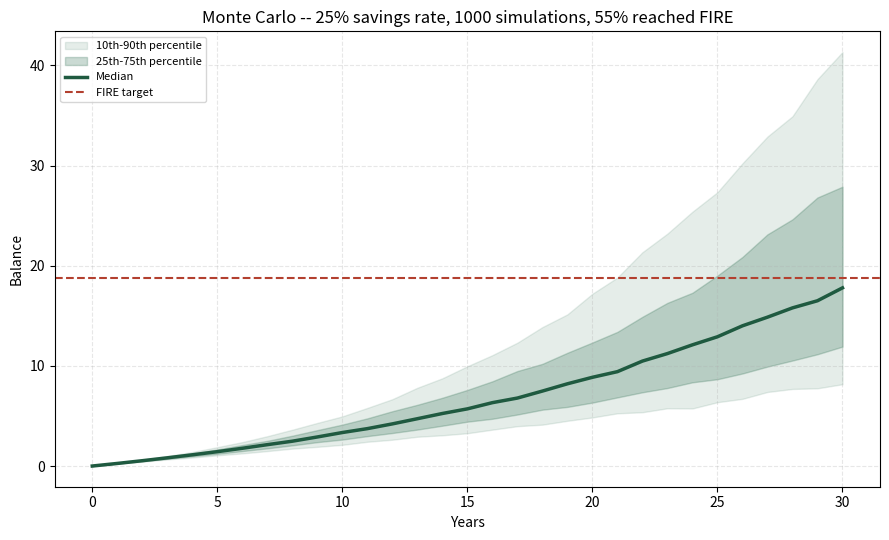

The matplotlib source for this figure:
"""
monte_carlo_simulator.py -- core calculation logic (no UI dependencies).

Every other calculator in this repo shows you ONE version of the future:
`fire_calculator` assumes one constant return, `historical_backtest`
replays the *actual* historical sequences that really happened. Neither
answers the question "given how volatile markets really are, what's the
realistic SPREAD of outcomes I should expect?"

That's what Monte Carlo simulation is for: generate thousands of
randomly generated possible futures (each year's return drawn from a
distribution, not fixed), and look at the resulting spread of outcomes
-- not a single number, but a probability band.

This is NOT the same thing as `historical_backtest`, which is worth
being explicit about:

- historical_backtest: replays the ~96 sequences that *actually
  happened*, in the order they actually happened. Deterministic,
  grounded in real history, but limited to the handful of sequences
  history happened to produce.
- monte_carlo_simulator (this tool): generates thousands of
  *synthetic* sequences by drawing each year's return at random from a
  distribution (mean + standard deviation you control). Not grounded in
  any specific real history, but gives a much smoother, larger-sample
  picture of "how much does luck/timing matter, statistically speaking".

The two are complementary, not interchangeable.

No cross-tool dependencies -- fully self-contained, like every other
tool in this repository.
"""

from __future__ import annotations

import random
import statistics
from dataclasses import dataclass, field

DEFAULT_WITHDRAWAL_RATE_PCT = 4.0
WITHDRAWAL_RATE_MIN_PCT = 3.0
WITHDRAWAL_RATE_MAX_PCT = 5.0
DEFAULT_HORIZON_YEARS = 30
MAX_HORIZON_YEARS = 50

# Defaults roughly match the *geometric* real-return mean and annual
# volatility of US stock market history (see historical_backtest.py's
# data for the same broad picture) -- reasonable starting assumptions,
# not a guarantee of future results.
DEFAULT_MEAN_RETURN_PCT = 6.5
DEFAULT_RETURN_STD_DEV_PCT = 18.0

DEFAULT_NUM_SIMULATIONS = 1000
MAX_NUM_SIMULATIONS = 5000

PERCENTILES = (10, 25, 50, 75, 90)


@dataclass
class SimulationInputs:
    savings_rate_pct: float          # % of income saved -- income normalised
                                      # to 1 unit, same trick as
                                      # savings_rate_explorer / historical_backtest.
    withdrawal_rate_pct: float = DEFAULT_WITHDRAWAL_RATE_PCT
    horizon_years: int = DEFAULT_HORIZON_YEARS
    mean_return_pct: float = DEFAULT_MEAN_RETURN_PCT       # annual real return, mean
    return_std_dev_pct: float = DEFAULT_RETURN_STD_DEV_PCT  # annual real return, std dev
    num_simulations: int = DEFAULT_NUM_SIMULATIONS
    random_seed: int | None = None   # set for reproducible results (e.g. tests)


@dataclass
class SimulationResult:
    target: float
    monthly_contribution: float
    success_rate_pct: float
    median_years: float | None                  # among simulations that succeeded
    percentile_years: dict[int, float | None]    # percentile -> years to FIRE (successes only)
    # Fan-chart data: for each year 0..horizon, the balance at each requested
    # percentile across ALL simulations (successes and failures alike).
    percentile_paths: dict[int, list[float]] = field(default_factory=dict)
    num_simulations: int = 0


def _simulate_one_path(
    monthly_rate_sampler,
    monthly_contribution: float,
    target: float,
    horizon_months: int,
) -> tuple[float | None, list[float]]:
    """Runs one random simulation. Returns (months_to_fire_or_None,
    year_end_balances) -- year_end_balances always has horizon_years+1
    entries (including the starting balance at year 0), regardless of
    whether/when the target was reached, so every path contributes a
    full-length row to the percentile fan chart."""
    balance = 0.0
    months_to_fire = None
    year_end_balances = [0.0]

    month = 0
    while month < horizon_months:
        annual_rate = monthly_rate_sampler()
        monthly_rate = (1 + annual_rate) ** (1 / 12) - 1
        for _ in range(12):
            if month >= horizon_months:
                break
            balance = balance * (1 + monthly_rate) + monthly_contribution
            month += 1
            if months_to_fire is None and balance >= target:
                months_to_fire = float(month)
        year_end_balances.append(balance)

    return months_to_fire, year_end_balances


def run_simulation(inputs: SimulationInputs) -> SimulationResult:
    rng = random.Random(inputs.random_seed)

    rate = inputs.savings_rate_pct / 100
    annual_expenses = 1 - rate
    target = annual_expenses / (inputs.withdrawal_rate_pct / 100)
    monthly_contribution = rate / 12

    mean = inputs.mean_return_pct / 100
    std_dev = max(inputs.return_std_dev_pct, 0) / 100

    def sample_annual_return() -> float:
        return rng.gauss(mean, std_dev)

    num_sims = max(1, min(inputs.num_simulations, MAX_NUM_SIMULATIONS))
    horizon_months = inputs.horizon_years * 12

    all_years_to_fire: list[float] = []
    all_paths: list[list[float]] = []

    for _ in range(num_sims):
        months_to_fire, path = _simulate_one_path(
            sample_annual_return, monthly_contribution, target, horizon_months
        )
        all_paths.append(path)
        if months_to_fire is not None:
            all_years_to_fire.append(months_to_fire / 12)

    success_rate_pct = 100 * len(all_years_to_fire) / num_sims if num_sims else 0.0
    median_years = statistics.median(all_years_to_fire) if all_years_to_fire else None

    def _percentile(values: list[float], pct: float) -> float:
        if not values:
            return 0.0
        s = sorted(values)
        k = (len(s) - 1) * (pct / 100)
        f, c = int(k), min(int(k) + 1, len(s) - 1)
        if f == c:
            return s[f]
        return s[f] + (s[c] - s[f]) * (k - f)

    percentile_years = {}
    for p in PERCENTILES:
        percentile_years[p] = _percentile(all_years_to_fire, p) if all_years_to_fire else None

    # Fan chart: percentile balance at each year mark, across ALL paths
    # (not just successes) -- this is what shows the "cone of uncertainty"
    # widening over time.
    percentile_paths: dict[int, list[float]] = {p: [] for p in PERCENTILES}
    num_year_marks = inputs.horizon_years + 1
    for year_idx in range(num_year_marks):
        values_at_year = [path[year_idx] for path in all_paths]
        for p in PERCENTILES:
            percentile_paths[p].append(_percentile(values_at_year, p))

    return SimulationResult(
        target=target,
        monthly_contribution=monthly_contribution,
        success_rate_pct=success_rate_pct,
        median_years=median_years,
        percentile_years=percentile_years,
        percentile_paths=percentile_paths,
        num_simulations=num_sims,
    )


def build_fan_chart_figure(result: SimulationResult, inputs: SimulationInputs):
    """Matplotlib fan chart: shaded percentile band + median line, used
    by the CLI."""
    import matplotlib
    matplotlib.use("Agg")
    import matplotlib.pyplot as plt

    years = list(range(inputs.horizon_years + 1))
    p10 = result.percentile_paths[10]
    p25 = result.percentile_paths[25]
    p50 = result.percentile_paths[50]
    p75 = result.percentile_paths[75]
    p90 = result.percentile_paths[90]

    fig, ax = plt.subplots(figsize=(9, 5.5))
    ax.fill_between(years, p10, p90, color="#2F6F52", alpha=0.12, label="10th-90th percentile")
    ax.fill_between(years, p25, p75, color="#2F6F52", alpha=0.25, label="25th-75th percentile")
    ax.plot(years, p50, color="#1F5A40", linewidth=2.5, label="Median")
    ax.axhline(result.target, color="#B3402F", linestyle="--", linewidth=1.5, label="FIRE target")
    ax.set_xlabel("Years")
    ax.set_ylabel("Balance")
    ax.set_title(
        f"Monte Carlo -- {inputs.savings_rate_pct:.0f}% savings rate, "
        f"{inputs.num_simulations} simulations, "
        f"{result.success_rate_pct:.0f}% reached FIRE"
    )
    ax.legend(fontsize=8)
    ax.grid(True, linestyle="--", alpha=0.3)
    fig.tight_layout()
    return fig


def _run_cli() -> None:
    print("Monte Carlo FIRE Simulator")
    print("=" * 60)

    inputs = SimulationInputs(savings_rate_pct=25, withdrawal_rate_pct=4.0, horizon_years=30)
    result = run_simulation(inputs)

    print(f"Savings rate: {inputs.savings_rate_pct:.0f}%  |  "
          f"Withdrawal rate: {inputs.withdrawal_rate_pct:.1f}%  |  "
          f"Horizon: {inputs.horizon_years}y  |  "
          f"Assumed return: {inputs.mean_return_pct:.1f}% +/- {inputs.return_std_dev_pct:.1f}%\n")
    print(f"Simulations run: {result.num_simulations}")
    print(f"Reached FIRE within horizon: {result.success_rate_pct:.1f}%\n")

    if result.median_years is not None:
        print("Years to FIRE, by percentile (among simulations that succeeded):")
        for p in PERCENTILES:
            val = result.percentile_years[p]
            label = f"{val:.1f}y" if val is not None else "n/a"
            print(f"  {p:>2}th percentile: {label}")
    else:
        print("No simulations reached the target within the horizon.")

    try:
        fig = build_fan_chart_figure(result, inputs)
        fig.savefig("monte_carlo_fan_chart.png", dpi=150)
        print("\nChart saved to monte_carlo_fan_chart.png")
    except ImportError:
        print("\n(matplotlib not installed -- skipping chart)")


if __name__ == "__main__":
    _run_cli()
